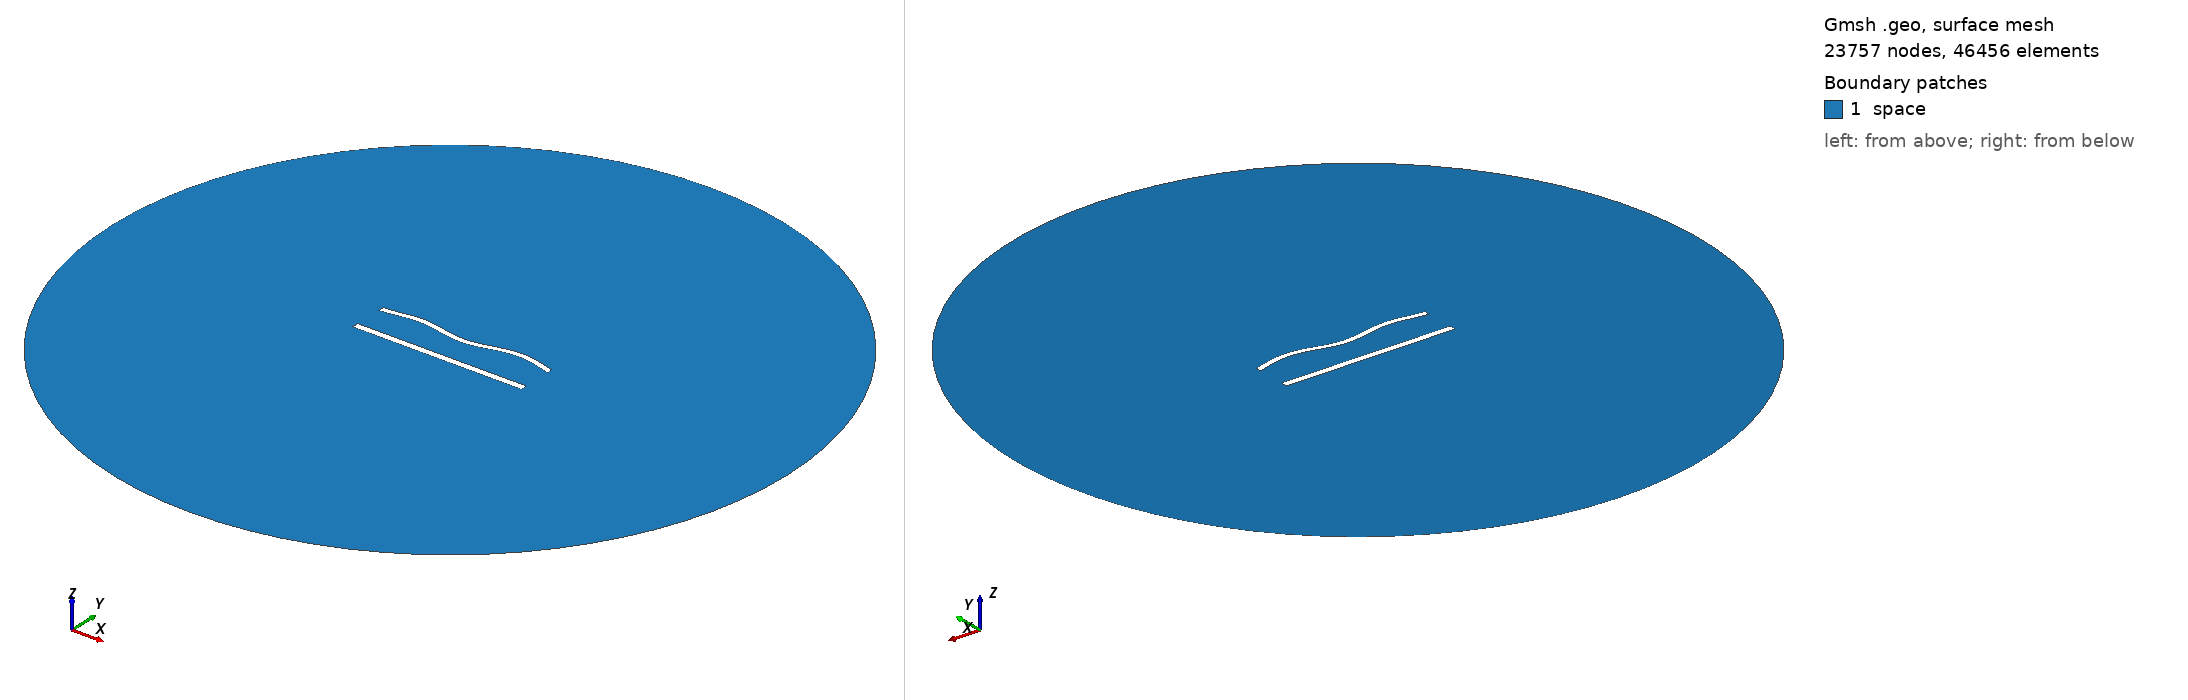

Gmsh geometry script, surface-meshed: 23757 nodes, 46456 surface elements. Boundary patches (legend numbers): 1 space. Left view from above one corner, right view from below the opposite corner. Legend entries are the model's physical surfaces. The drawing asked Gmsh for element sizes between 1% and 20% of the model's largest extent; the script's own settings can give other sizes.

=== 879.geo (drawn) ===
//---------------------------------------
// Geometry kernel
//---------------------------------------

SetFactory("OpenCASCADE");



//---------------------------------------
// Parameters of the geometry
//---------------------------------------

// Overetch of the upper plate
overetch = 0.25;

// Distance between the plates
distance = 20.0;

// Discretization over the x axis (for the deformation)
nx = 50; 

// Length of the plate
L = 100 - overetch; 

// Number of modes
n = 4; 

// 1st mode coefficient
coeff(1) = 1.5;
beta(1) = 0.596864 * 3.1415926535 / L;

// 2nd mode coefficient
coeff(2) = 0.0;
beta(2) = 1.49418 * 3.1415926535 / L;

// 3rd mode coefficient
coeff(3) = 0.0;
beta(3) = 2.50025 * 3.1415926535 / L;

// 4th mode coefficient
coeff(4) = 1.5;
beta(4) = 3.49999 * 3.1415926535 / L;



//---------------------------------------
// Upper plate (deformed rectangle)
//---------------------------------------

// Coordiantes of the upper plate
xmin = -50;
xmax = 50 - overetch;

// Height of the upper plate
yheight = 4 - 2 * overetch;

// Indexes of the points
UpperID[] = {};
LowerID[] = {};
LeftID[] = {};
RightID[] = {};

// Point index
p = 1;

// Horizontal edges
For i In {1:nx}
    x = xmin + (i-1)*(xmax - xmin)/(nx-1);

    y_bottom = distance / 2 + overetch;
    For j In {1:n}
        C = (Cosh(beta(j)*L) + Cos(beta(j)*L)) / (Sinh(beta(j)*L) + Sin(beta(j)*L));
        y_bottom  = y_bottom + coeff(j) * (Cosh(beta(j)*(x+50)) - Cos(beta(j)*(x+50)) - C * (Sinh(beta(j)*(x+50)) - Sin(beta(j)*(x+50))));
    EndFor

    y_top = y_bottom + yheight;

    Point(p) = {x, y_top, 0, 1.0};
    UpperID[i] = p;
    p = p + 1;

    Point(p) = {x, y_bottom, 0, 1.0};
    LowerID[i] = p;
    p = p + 1;
EndFor

// Create point lists
UpperPts[] = {}; LowerPts[] = {};
For i In {1:nx}
  UpperPts[] += {UpperID[i]};
  LowerPts[] += {LowerID[i]};
EndFor

// Build splines
Spline(1) = {UpperPts[]};
Spline(2) = {LowerPts[]};
Line(3) = {LowerPts[nx-1], UpperPts[nx-1]};
Line(4) = {LowerPts[0], UpperPts[0]};

// Build the plane surface
Curve Loop(1) = {2, 3, -1, -4};
Plane Surface(1) = {1};



//---------------------------------------
// Lower plate (rectangle)
//---------------------------------------

// Vertices
Point(1001) = {-50, -distance/2, 0, 1.0};
Point(1002) = { 50, -distance/2, 0, 1.0};
Point(1003) = { 50,  -distance/2 + 4, 0, 1.0};
Point(1004) = {-50,  -distance/2 + 4, 0, 1.0};

// Edges
Line(5) = {1001, 1002};
Line(6) = {1002, 1003};
Line(7) = {1003, 1004};
Line(8) = {1004, 1001};

// Plane surface
Line Loop(2) = {5, 6, 7, 8};
Plane Surface(2) = {2}; 



//---------------------------------------
// Outer (fictious) boundary
//---------------------------------------

// Points
Point(1005) = {0, 0, 0};       // Center
Point(1006) = {200, 0, 0};     // Start point
Point(1007) = {0, 200, 0};     // 90 degrees
Point(1008) = {-200, 0, 0};    // 180 degrees
Point(1009) = {0, -200, 0};    // 270 degrees

// Circle arcs (each needs start, center, end)
Circle(9) = {1006, 1005, 1007};
Circle(10) = {1007, 1005, 1008};
Circle(11) = {1008, 1005, 1009};
Circle(12) = {1009, 1005, 1006};

// Plane surface for the entire domain
Curve Loop(3) = {9, 10, 11, 12};
Surface(3) = {3};

// Subtract the plates from the whole domain to obtain the actual domain where we want to solve the equations
BooleanDifference{ Surface{3}; Delete; }{ Surface{1}; Surface{2}; Delete; }




//---------------------------------------
// Transfinite Lines/Curves
//---------------------------------------

// Set the number of points on the boundaries
r = 6;
d = 0.15;

// Plates
Transfinite Curve {1} = 50*r/4 Using Progression 1;
Transfinite Line {2} = 50*r Using Progression 1;
Transfinite Curve {3, 4} = 2*r Using Progression 1+d;
Transfinite Line {5} = 50*r/4 Using Progression 1;
Transfinite Line {7} = 50*r Using Progression 1;
Transfinite Line {6} = 2*r Using Progression 1-d;
Transfinite Line {8} = 2*r Using Progression 1+d;

// Outer boundary
Transfinite Line {9, 10, 11, 12} = 20 Using Progression 1;



//---------------------------------------
// Physical groups
//---------------------------------------                

// Physical curves (boundaries)
Physical Line("force_segment", 10) = {2};
Physical Line("upper_plate", 11) = {1, 3, 4};
Physical Line("lower_plate", 12) = {5, 6, 7, 8};
Physical Line("boundary", 20) = {9, 10, 11, 12};

// Physical Surfaces
Physical Surface("space", 30) = {3};



//---------------------------------------
// 6. Generate the Mesh
//---------------------------------------

// 2D mesh generation
Mesh 2;
